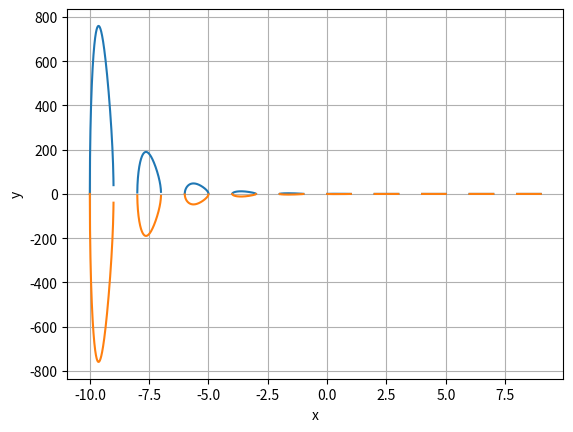

Generate this figure with matplotlib:
import matplotlib.pyplot as plt
import numpy as np

x = np.linspace(-10, 10, 10000)

y_1 = 2**(-x) * np.sqrt(np.sin(np.pi * x))
y_2 = -2**(-x) * np.sqrt(np.sin(np.pi * x))

plt.plot(x, y_1)
plt.plot(x, y_2)
plt.grid(True)

plt.xlabel('x')
plt.ylabel('y')
plt.show()
